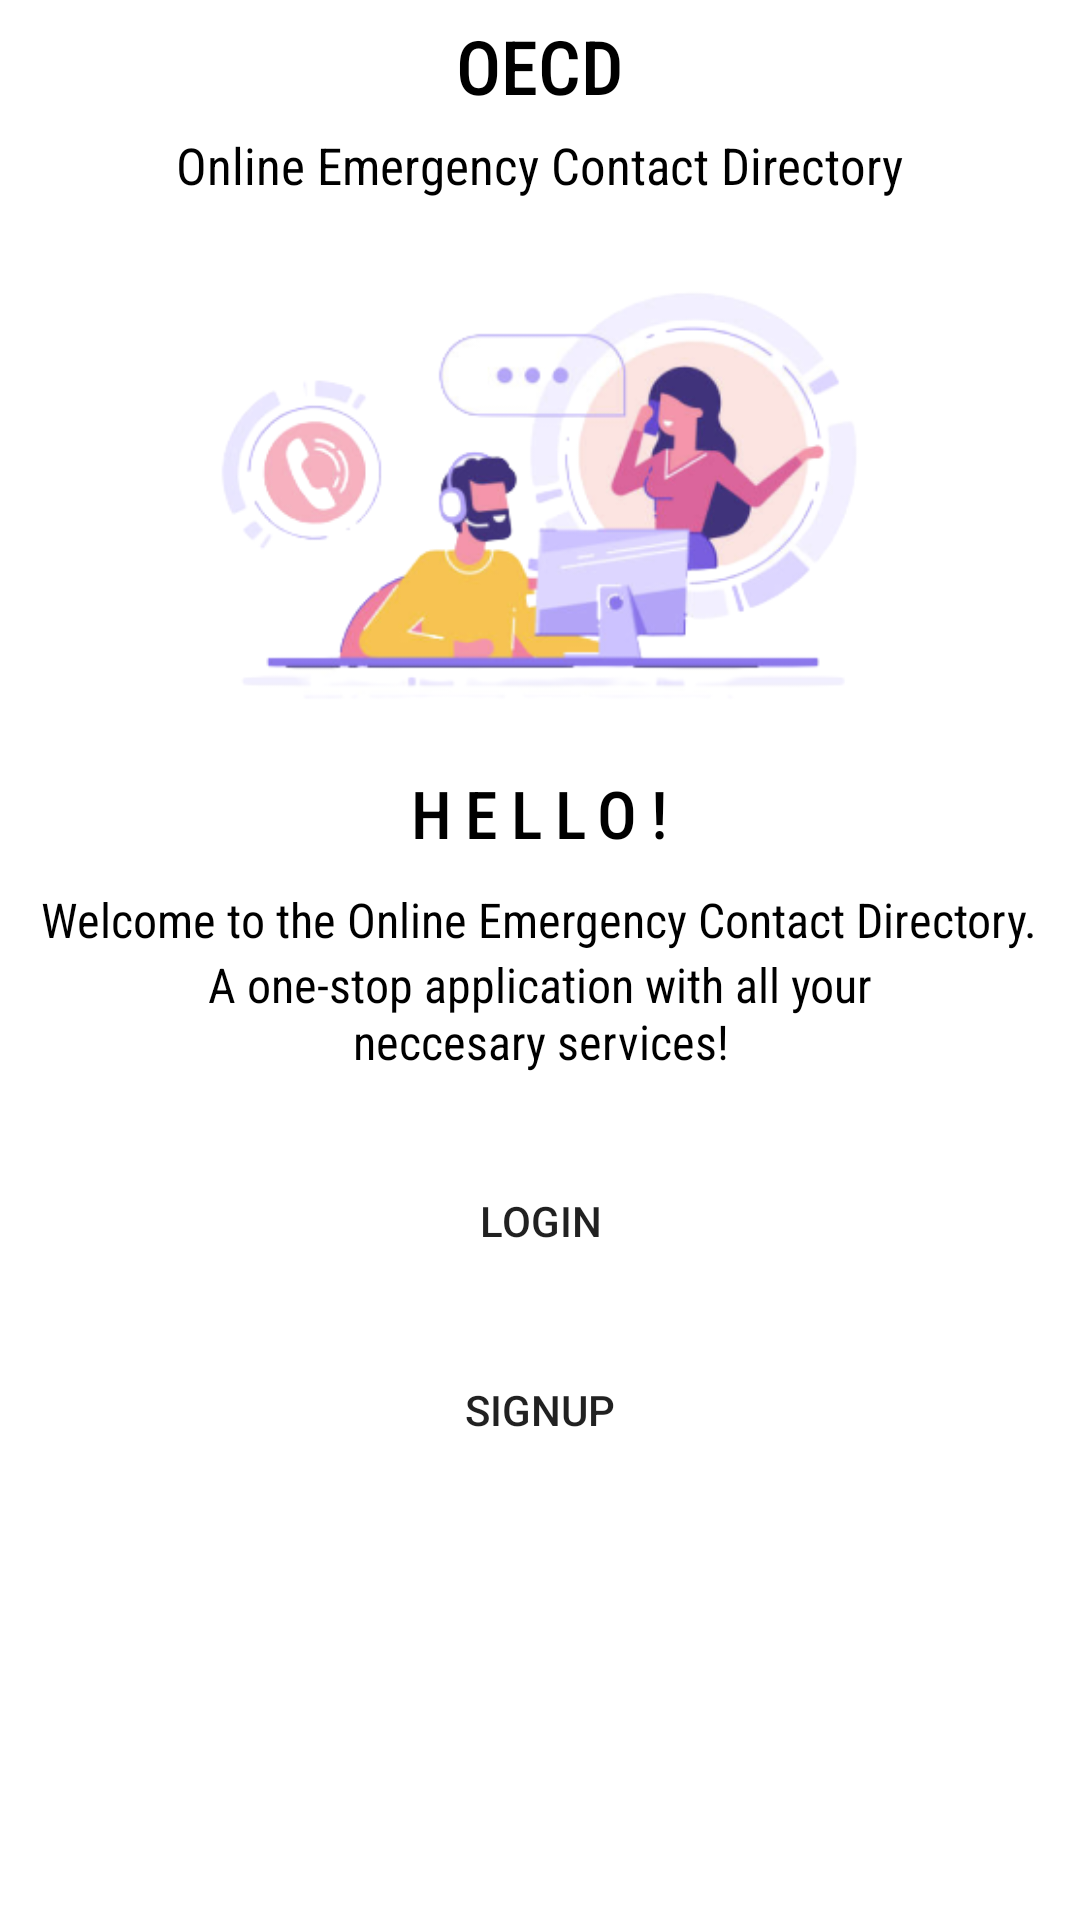

Layout XML and referenced resources for this Android screen:
<!-- AndroidManifest.xml: application theme Theme.OCEDv1 -->
<!-- res/layout/activity_starting.xml -->
<?xml version="1.0" encoding="utf-8"?>
<LinearLayout
    android:orientation="vertical"
    android:background="@color/white"
    xmlns:android="http://schemas.android.com/apk/res/android"
    xmlns:app="http://schemas.android.com/apk/res-auto"
    xmlns:tools="http://schemas.android.com/tools"
    android:layout_width="match_parent"
    android:layout_height="match_parent"
    tools:context=".StartingActivity">

    <ScrollView
        android:layout_width="match_parent"
        android:layout_height="wrap_content">

        <LinearLayout
            android:layout_width="match_parent"
            android:layout_height="wrap_content"
            android:orientation="vertical">

            <TextView
                android:layout_width="wrap_content"
                android:layout_height="wrap_content"
                android:text="OECD"
                android:layout_gravity="center"
                android:layout_marginTop="5dp"
                android:textSize="25sp"
                android:textColor="@color/black"
                android:fontFamily="sans-serif-condensed-medium"/>

            <TextView
                android:layout_width="wrap_content"
                android:layout_height="wrap_content"
                android:text="Online Emergency Contact Directory"
                android:layout_marginTop="5dp"
                android:layout_gravity="center"
                android:textColor="@color/black"
                android:fontFamily="sans-serif-condensed"
                android:textSize="17dp"/>

            <ImageView
                android:layout_width="match_parent"
                android:layout_height="150dp"
                android:src="@drawable/bg"
                android:layout_marginTop="25dp"/>

            <TextView
                android:layout_width="wrap_content"
                android:layout_height="wrap_content"
                android:text="HELLO!"
                android:layout_gravity="center"
                android:layout_marginTop="15dp"
                android:textSize="22sp"
                android:letterSpacing="0.2"
                android:textColor="@color/black"
                android:fontFamily="sans-serif-condensed-medium"/>

            <TextView
                android:layout_width="wrap_content"
                android:layout_height="wrap_content"
                android:text="Welcome to the Online Emergency Contact Directory."
                android:layout_marginTop="10dp"
                android:layout_gravity="center"
                android:textColor="@color/black"
                android:fontFamily="sans-serif-condensed"
                android:textSize="16dp"/>

            <TextView
                android:layout_width="250dp"
                android:layout_height="wrap_content"
                android:text="A one-stop application with all your neccesary services!"
                android:layout_gravity="center"
                android:textColor="@color/black"
                android:gravity="center"
                android:fontFamily="sans-serif-condensed"
                android:textSize="16dp"/>

            <Button
                android:id="@+id/openLogin"
                android:layout_width="match_parent"
                android:layout_height="wrap_content"
                android:layout_marginStart="45dp"
                android:layout_marginEnd="45dp"
                android:background="@drawable/border_button"
                android:text="Login"
                android:layout_marginTop="25dp"
                android:elevation="15dp"/>

            <Button
                android:id="@+id/openSignUp"
                android:layout_width="match_parent"
                android:layout_height="wrap_content"
                android:background="@drawable/border_button"
                android:text="SignUp"
                android:layout_marginStart="45dp"
                android:layout_marginEnd="45dp"
                android:layout_marginTop="15dp"
                android:elevation="15dp"/>

        </LinearLayout>

    </ScrollView>

</LinearLayout>
<!-- resources referenced by this layout -->
<resources>
  <!-- drawable bg: png bitmap (drawable, 70716 bytes) -->
  <style name="Theme.OCEDv1" parent="Theme.AppCompat.Light.NoActionBar">
          
          <item name="colorPrimary">@color/purple_500</item>
          <item name="colorPrimaryVariant">@color/purple_700</item>
          <item name="colorOnPrimary">@color/white</item>
          
          <item name="colorSecondary">@color/teal_200</item>
          <item name="colorSecondaryVariant">@color/teal_700</item>
          <item name="colorOnSecondary">@color/black</item>
          
          <item name="android:statusBarColor" tools:targetApi="l">@color/black</item>
          
      </style>
  <!-- not gathered from this repository: default colours our renderer supplied (Android Studio template values) -->
  <color name="purple_500">#FF6200EE</color>
  <color name="purple_700">#FF3700B3</color>
  <color name="teal_200">#FF03DAC5</color>
  <color name="teal_700">#FF018786</color>
  <color name="black">#FF000000</color>
  <color name="white">#FFFFFFFF</color>
</resources>
